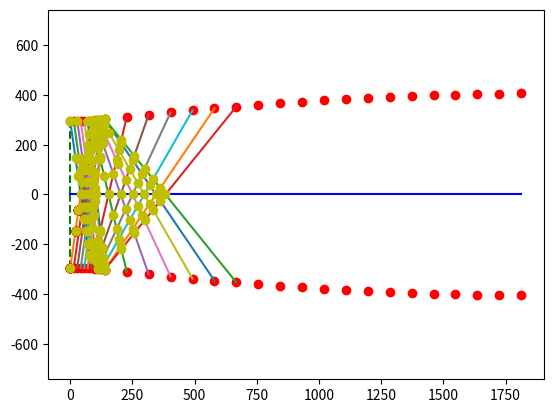

This chart was generated by the following Python code:
# Also check SHOCKWAVE NOTES PDF File in the current directory
#FLOW TABLES ARE OBTAINED FROM URL :
#hTcp://www.aerodynamics4students.com/table4.php
#https://www.codeproject.com/Tips/864704/Python-Line-Intersection-for-Pygame
#https://stackoverflow.com/questions/20677795/how-do-i-compute-the-intersection-point-of-two-lines-in-python?utm_medium=organic&utm_source=google_rich_qa&utm_campaign=google_rich_qa
#http://www.aerodynamics4students.com/moc/moc_flow.php?problem=1&alt=0&gamma=1.4&Pco=500&tto=3150&mach=2.35&vplot=1&oPcion=Display
#https://tbc-python.fossee.in/convert-notebook/Modern_Compressible_Flow_with_historical_perspective_by_John_D_Anderson/4._Oblique_Shock_and_Expansion_Waves.ipynb

from mpl_toolkits import mplot3d
from scipy.integrate import odeint
import numpy as np
import math
from math import atan
from math import asin
from math import sqrt
from math import pow
import numpy as np
from pprint import pprint 
import matplotlib.pyplot as plt
import scipy.interpolate
import collections
import json
import csv

def clean_sin(sin_angle):
    return min(1,max(sin_angle,-1))
                     
def u_PM(M):
#M = Mach number of the gas
    M =clean_sin(1/M)
    return CDegrees(math.asin(M))
def CDegrees(Angle):
    return (180/math.pi)*Angle

def CRadians(Angle):
    return (math.pi/180)*Angle

def v_PM(Gama,M):
# G = Gama Adiabatic work doing index of the gas = cp/cv
# M = Mach Number of the Gas for which prandtl meyer expansion function v1 is required
    Gama=float(Gama)
    M= float(M)    
    v1 = math.sqrt((Gama+1.0)/(Gama-1.0))
    v2 = v1* CDegrees(math.atan(math.sqrt(abs(((Gama-1.000)/(Gama + 1.000))*((M ** 2)-1)))))
    v3 = v2-CDegrees(math.atan(math.sqrt(abs((M ** 2)-1.0))))
    return float(v3)

def M_No(Gama,M1,Beta,Theta):
# G = Gama Adiabatic work doing index of the gas = cp/cv
# M1 = Mach Number of the Gas for which prandtl meyer expansion function v1 is required
    Gama=float(Gama)
    M1= float(M1)
    Theta=float(Theta)
    Beta= float(Beta)
    if M1 and Gama and Theta and Beta and Beta-Theta:
        v1 = 1 + (((Gama-1)/2) * ( M1 ** 2 ) * ( math.sin(math.radians(Beta)) ** 2 ))
        v2 = (Gama * ( M1 ** 2 ) * ( math.sin(math.radians(Beta)) ** 2 ))-((Gama-1)/2)
        v3 = (1/math.sin(math.radians(Beta-Theta))) * math.sqrt(abs(v1/v2))
        return v3

def slope(p1, p2) :
   if (p2[0] - p1[0])  == 0:
        p2[0] = 1
   return (p2[1] - p1[1]) * 1. / (p2[0] - p1[0])
   
def y_intercept(slope, p1) :
   return p1[1] - 1. * slope * p1[0]

def line_intersect(m1, b1, m2, b2):
    if m1 == m2:
        print ("These lines are parallel!!!")
        return None
    # y = mx + b
    # Set both lines equal to find the intersection point in the x direction
    # m1 * x + b1 = m2 * x + b2
    # m1 * x - m2 * x = b2 - b1
    # x * (m1 - m2) = b2 - b1
    # x = (b2 - b1) / (m1 - m2)
    x = (b2 - b1) / (m1 - m2)
    # Now solve for y -- use either line, because they are equal here
    # y = mx + b
    y = m1 * x + b1
    return x,y

def intersect(line1, line2) :
    
   min_allowed = 1e-5   # guard against overflow
   big_value = 1e10     # use instead (if overflow would have occurred)
   m1 = slope(line1[0], line1[1])
   #print( 'm1: %d' % m1 )
   b1 = y_intercept(m1, line1[0])
   #print( 'b1: %d' % b1 )
   m2 = slope(line2[0], line2[1])
   #print( 'm2: %d' % m2 )
   b2 = y_intercept(m2, line2[0])
   #print( 'b2: %d' % b2 )
    
   if abs(m1 - m2) < min_allowed :
      x = big_value
   else :
      x = (b2 - b1) / (m1 - m2)
   y = m1 * x + b1
   y2 = m2 * x + b2
   #print( '(x,y,y2) = %d,%d,%d' % (x, y, y2))
   return float(x),float(y)

def segment_intersect(line1, line2) :
   intersection_pt = intersect(line1, line2)

   #print( line1[0][0], line1[1][0], line2[0][0], line2[1][0], intersection_pt[0] )
   #print( line1[0][1], line1[1][1], line2[0][1], line2[1][1], intersection_pt[1] )
   
   if (line1[0][0] < line1[1][0]) :
      if intersection_pt[0] < line1[0][0] or intersection_pt[0] > line1[1][0] :
         #print( 'exit 1' )
         return None
   else :
      if intersection_pt[0] > line1[0][0] or intersection_pt[0] < line1[1][0] :
         #print( 'exit 2' )
         return None
         
   if (line2[0][0] < line2[1][0]) :
      if intersection_pt[0] < line2[0][0] or intersection_pt[0] > line2[1][0] :
         #print( 'exit 3' )
         return None
   else :
      if intersection_pt[0] > line2[0][0] or intersection_pt[0] < line2[1][0] :
         #print( 'exit 4' )
         return None

   return intersection_pt

def combine_remove_and_sort(list1, list2):
    return sorted(list(set(list1+list2)))

def Beta_X(u,v):
    return (CDegrees(atan(u/v)))

def Mass_Rate(Gama,Pr_Throat,Temp_Throat,R_Gas,Area_Throat):
    Gama=float(Gama)
    Pr_Throat= float(Pr_Throat)
    Temp_Throat=float(Temp_Throat)
    R_Gas= float(R_Gas)
    Area_Throat= float(Area_Throat)
    v1 = ((Area_Throat * Pr_Throat)/math.sqrt(abs(Temp_Throat)))
    v2 = math.sqrt(Gama/R_Gas)
    v3 = ( (Gama + 1 ) / 2 ) ** (-1 * ((Gama + 1 )/ (2 * ( Gama - 1 ))))
    return v1 * v2 * v3

def Area_Ratio(Gama , Mach_Exit):
    #returns Area Ratio Ae / At
    Gama= float(Gama)
    Mach_Exit=float(Mach_Exit)
    v1 = ((Gama + 1 ) / 2) ** (-1 * ((Gama + 1 )/ (2 * ( Gama - 1 ))))
    v2 = ((1 + ((( Gama - 1 )/2) * (Mach_Exit ** 2) ))** ((Gama + 1 )/ (2 * ( Gama - 1 ))))/Mach_Exit
    return v1 * v2 
    
def Temp_Ratio(Gama,Mach_Exit):
    #returns Area Ratio Te / Tc
    Gama= float(Gama)
    Mach_Exit=float(Mach_Exit)
    v1 = ( 1 + ((Gama - 1) / 2) * (Mach_Exit ** 2 ) ) ** (-1)
    return v1

def Pr_Ratio(Gama,Mach_Exit):
    #returns Area Ratio Pe / Pt
    Gama= float(Gama)
    Mach_Exit=float(Mach_Exit)
    v1 = ( 1 + ((Gama - 1) / 2) * (Mach_Exit ** 2 ) ) ** (-Gama/(Gama-1))
    return v1

def PoP_Ratio(Gama,M1):
# Po is the stagnation pressure of the stream
# G = Gama Adiabatic work doing index of the gas = cp/cv
# M = Mach Number of the Gas for which prandtl meyer expansion function v1 is required
    Gama=float(Gama)
    M1=float(M1)
    v1 =  (1+ (((Gama-1)/2)*(M1**2)))
    v2 =  math.pow(v1,(Gama/(Gama-1)))
    return v2

def Exit_Velocity(Gama,Mach_Exit,Temp_Exit,R_Gas):
    #returns Area Ratio Pe / Pt
    Gama= float(Gama)
    R_Gas= float(R_Gas)
    Mach_Exit=float(Mach_Exit)
    Temp_Exit=float(Temp_Exit)
    v1 = Mach_Exit * math.sqrt(abs(Gama * R_Gas * Temp_Exit))
    return v1

def Exit_Thrust(Mass_Rate,Exit_Velocity,Exit_Pr,P_Atm,Exit_Area):
    Mass_Rate= float(Mass_Rate)
    Exit_Velocity= float(Exit_Velocity)
    Exit_Pr=float(Exit_Pr)
    P_Atm=float(P_Atm)
    Exit_Area=float(Exit_Area)

    v1 = (Mass_Rate * Exit_Velocity) + ((Exit_Pr - P_Atm) * Exit_Area)
    return v1

def Pr_Ratio(Gama,M1,Beta):
# G = Gama Adiabatic work doing index of the gas = cp/cv
# M = Mach Number of the Gas for which prandtl meyer expansion function v1 is required
    Gama=float(Gama)
    M1=float(M1)
    Beta= float(Beta)
    v1 =  1 + ((( 2 * Gama)/(Gama + 1 )) * ((( M1 ** 2 ) * ( math.sin(math.radians(Beta)) ** 2 )) -1 ))
    #P2/P1 = v1
    return v1


def D_Ratio(Gama,M1,Beta):
# G = Gama Adiabatic work doing index of the gas = cp/cv
# M = Mach Number of the Gas for which prandtl meyer expansion function v1 is required
    Gama=float(Gama)
    M1=float(M1)
    Beta= float(Beta)
    v1 = (Gama + 1)*(M1 ** 2 ) * ( math.sin(math.radians(Beta)) ** 2 )
    v2 =  ((Gama - 1)*(M1 ** 2 ) * ( math.sin(math.radians(Beta)) ** 2 )) + 2
    # D1/D1 = v1/v2
    return v1/v2

def Do_Ratio(Gama,M1):
# Do = Stagnation Density of stream
# G = Gama Adiabatic work doing index of the gas = cp/cv
# M = Mach Number of the Gas for which prandtl meyer expansion function v1 is required
    Gama=float(Gama)
    M1=float(M1)
    v1 =  (1+ (((Gama-1)/2)*(M1**2)))
    v2 =  math.pow(v1,(1/(Gama-1)))
    return v2

def T_Ratio(Gama,M1,Beta):
# G = Gama Adiabatic work doing index of the gas = cp/cv
# M = Mach Number of the Gas for which prandtl meyer expansion function v1 is required
    Gama=float(Gama)
    M1=float(M1)
    Beta= float(Beta)
    v1 =  Pr_Ratio(Gama,M1,Beta)
    v2 =  D_Ratio(Gama,M1,Beta)
    v3 = v1/v2
    # T2/T1 = P1/P1 x D1/D2 = v3
    return v3

def To_Ratio(Gama,M1):
# To = Stagnation Temperature of stream
# G = Gama Adiabatic work doing index of the gas = cp/cv
# M = Mach Number of the Gas for which prandtl meyer expansion function v1 is required
    Gama=float(Gama)
    M1=float(M1)
    v1 =  (1+ (((Gama-1)/2)*(M1**2)))
    return v1

def Cf(Gama,Pc,Pe,Patm,Rt,Re):
# G = Gama Adiabatic work doing index of the gas = cp/cv
# Pc = Combustion chamber Pressue
# Pe = Exit Pressure of expander nozzle 
# Patm = Atmospheric Pressure at that altitude
# Rt = Throat Area
# Re = Exit Area
    Gama=float(Gama)
    Pc=float(Pc)
    Pe=float(Pe)
    Rt=float(Rt)
    Re=float(Re)

    exp1 =  abs(( 2 * (Gama ** 2))/(Gama - 1))
    exp2 = abs( 2 /(Gama + 1)) ** (( Gama + 1 ) / (Gama - 1 ))
    exp3 =abs (1 - ( ( Pe / Pc ) ** (( Gama - 1) / Gama )))


    Area_Throat = (math.pi * ( Rt ** 2 ))
    Area_Exit = (math.pi * ( Re ** 2 ))

    exp4 = ( (Pe - Patm)* Area_Exit )
    exp5 = ( Pc * Area_Throat )
    
    value = math.sqrt( exp1 * exp2 * exp3 ) + ( exp4 / exp5 )

    return value

def Co_Ratio(Gama,M1):
# Co / C = To / T = Co is Stagnation Speed Of Sound
# G = Gama Adiabatic work doing index of the gas = cp/cv
# M = Mach Number of the Gas for which prandtl meyer expansion function v1 is required

    Gama=float(Gama)
    M1=float(M1)
    v1 =  (1+ (((Gama-1)/2)*(M1**2)))
    v2 =  math.sqrt(v1)
    return v2

def P01P02_Ratio(Gama,M1):
# G = Gama Adiabatic work doing index of the gas = cp/cv
# M = Mach Number of the Gas for which prandtl meyer expansion function v1 is required
   if M1 and Gama:
        Gama=float(Gama)
        M1=float(M1)
        v1 =  (((Gama+1)/2)*(M1 ** 2)/(1 + ((Gama-1)/2)*(M1 ** 2)))
        v1X=math.pow(v1,(Gama/(Gama-1)))
        v2 =  (((2*Gama)/(Gama+1))*(M1 ** 2))-((Gama-1)/(Gama+1))
        v2X = math.pow(1/v2,1/(Gama-1))
        return v1X*v2X
    
def Calc_Ideal_MachNo(Gama,M1,pt):
    p = P01P02_Ratio(Gama,M1)* pt
    q = (Gama/2) * p * (M1**2)
    s = (2 / (Gama -1 ))
    pwr=(Gama- 1)/Gama
    t =( (( q / p) + 1 )**pwr) - 1
    Machno= math.sqrt(s * t)
    print(Machno)
    
def Calc_Throat_Sound_VelocityRatio(Gama):
    # C_Throat / Co
    return (2/(Gama+1))

def Calc_Throat_Pr_Ratio(Gama):
    # P_Throat / Po
    Power = (Gama/(Gama-1))
    EXR = ((2/(Gama+1)) ** Power)
    return EXR

def Calc_Throat_T_Ratio(Gama):
    # T_Throat / To
    EXR = (2/(Gama+1))
    return EXR

def Calc_Throat_D_Ratio(Gama):
    # D_Throat / Do
    Power = (1/(Gama-1))
    EXR = ((2/(Gama+1)) ** Power)
    return EXR

    
    
    
#================================================================================
#   NOZZLE DESIGN DATA
#================================================================================
#COMBUSTION PROPERTIES
Pc = 500 * (101325/14.7)    #Bar 500/10
Tc = 2000                 # K
R_Gas = 287                #J / Kgm - K
Dc = 1.225                  #Kgm/m3
P_Atm = 101325              # Pascal N /m2 
#scale factor for the nozzle calculations
Scale= 1.00
#Gama , Adiabatic bulk mod of elasticity
G = 1.4


#Number of Points to Draw Contour on is given be N_X
N_X= int(22/ Scale) #33 140

#THE INTERVAL FOR THRUST EVALUATION FOR NOZZLE [ METHOD OF CHARCTERISTICS ]
N_K = N_X - (int(N_X/2)- 2)

#instrument movement inside nozzle to find shock wave conditions
KX = 0 # Any Number between 1 to 100[or higher]

#Mach Number M_Sonic of Nozzle [ Enterance ]
#ASSUMED AVERAGE THROAT MACH NUMBER , M = 1.1 [ CHOCKED NOZZLE ]
# P = G . h => h = P / G
#Density Air = P = D . R . T
D_Air = ( Pc / (R_Gas * Tc))
#Pressure head in terms of manometer height , H_max
H_max= Pc/ ( G * D_Air )
#Free Stream Velocity before nozzle Gets Choked
# v2  2 . g = h => V_Max = sqrt( 2 . g . H_Max )
V_Max = sqrt(2 * 9.81 * H_max)

#Sound Velocity , C 
# C = Sqrt ( G .  R . T )
C_Max = sqrt(G * R_Gas * Tc)

# Mach Number  M_Sonic = V_Max / C
M_Sonic = float(V_Max / C_Max )
if ( M_Sonic > 1 ):
    M_Sonic = float(1.0001)

print(M_Sonic)
    
M2_No = 0
Calc_Ideal_MachNo(G,0.8,Pc)
#Exit Mach Number M Of Nozzle 
M_Exit = float( 2.0 / Scale) #2.355

# Deflection Angle of the given contour
Theta_Max = 0  # Degrees

#μ=Mach angle, (deg), (sin-1(1/M1)) of minimal oblique wave for M1
ux = 0

#Prandtl Meyer Expansion Angle After Shock Wave or Expansion Wave , v1
#Prandtl Meyer Angle at Sonic Line or Enterance = CONSTANT 
v_M=0         #Degrees
v_PMA  = float(v_PM(G,M_Sonic))
Beta =v_PMA

#Prandtl Meyer Expansion Angle After Shock Wave or Expansion Wave , v2
# theta = v_M2 - v_M1
v_M2=0         #Degrees

v_M = v_PM(G,M_Exit)
ux = u_PM(M_Exit)



Theta_Max =  float( v_M/2 )

#===================================================================================
#NOZZLE GRID DEVELOPMENT
#L/R = Length of expander from throat to Throat Radius ratio : 308 /23.8 = 12.94  
#=================================================================================
L_Rt_Ratio = 6.07
D_Throat = 2 #foot
R_Throat = float(((D_Throat/2) * 12) * 25.4)/Scale # foot to mm
A_Throat = (math.pi * (R_Throat/1000) * (R_Throat/1000))
#ideal nozzle radius , Pc = Ft / At , At = Ft / Pc  = 

X_Max = L_Rt_Ratio
X_Max = ((X_Max *12)*25.4)/Scale #foot to mm
Exit_Angle= 0
RcRt= 2
R_C = RcRt * R_Throat 
X_MX = [-1,
0,
0.01,
0.02,
0.03,
0.04,
0.05,
0.06,
0.07,
0.08,
0.09,
0.1,
0.11,
0.12,
0.13,
0.14,
1.3353,
1.7003,
1.9942,
2.2583,
2.5072,
2.7502,
2.9913,
3.2323,
3.4754,
3.722,
3.9732,
4.2294,
4.4902,
4.7424,
5.074,
]
Y_MX1 = [1,
1,
1.0001,
1.0003,
1.0006,
1.0011,
1.0016,
1.0022,
1.003,
1.0039,
1.0048,
1.0059,
1.0071,
1.0084,
1.0098,
1.0113,
1.2047,
1.2597,
1.3008,
1.3349,
1.3643,
1.3904,
1.4137,
1.4343,
1.4526,
1.4684,
1.4818,
1.4928,
1.5012,
1.5066,
1.5101,
]

Xa_M = []
Ya_M = []
X_M  = []
Y_M1 = []
Y_M2 = []

i = 0 

#NOTE :
# if we use 2 x N_X THEN THE FLOW PATcEREN CHANGES THROUGH OUT THE NOZZLE
# if we use N_X then the flow patteren is different Through the nozzle
# N_X is the minimum value for the interval of x given below

#Theta_Max = abs( math.degrees(math.atan(Y_MX1[0]/X_MX[0])))+0.5
Angle = float(Theta_Max )
x = np.linspace(0,X_Max,int(N_X + KX *N_X))
b=math.tan(math.radians(Angle))-math.tan(math.radians(Exit_Angle)) /2 
a= -(b / (2 * X_Max))
c= -math.pow(b,2)/4*a
pprint("Theta_Max : " + str(Angle))
pprint("a : " + str(a))
pprint("b : " + str(b))
pprint("c : " + str(c))

Angle_Circle= np.linspace(0.0,Angle,int(N_X/2 + KX * N_X/2))
for ar in Angle_Circle:
    xm= (R_C * math.sin(math.radians(ar)))
    y= (R_C + (R_C - R_C * math.cos(math.radians(ar))))/2.07
    print("x(mm) : " + str(xm) + " , " + "y(mm) : " + str(y))
    X_M.append(xm)
    Y_M1.append(y)
    Y_M2.append(-y)
    Xa_M.append(xm)
    Ya_M.append(y)


#Xa = -1*25.4*12
#Ya = 1*25.4*12
Xa = xm
Ya = y
i = 0
for xi in x:
    xm1= Xa + xi
    ym1= Ya + (((a* xi**2) + (b * xi) + c))/2.07
    if(xm1 <= X_Max +1  ):
        X_M.append(xm1)
        Y_M1.append(ym1)
        Y_M2.append(-ym1)
        Xa_M.append(xm)
        Ya_M.append(y)
        print("x(mm) : " + str(xm1) + " , " + "y(mm) : " + str(ym1))
            

    

#fig = plt.figure()
#ax = plt.axes(projection='3d')


#ax.plot3D(y,Uxy,Uxy)
plt.plot(X_M,Y_M1, 'ro')
plt.plot(X_M,Y_M2, 'ro')

i = 0
#Points for Analysis
Y_r1 = []
Y_r2 = {}
Y_r3 = {}
X_r1 = []

#two lines have points
AX1 = []
BY1 = []

AX2 = []
BY2 = []
C = []

#Angle of Grid 
Grid_Angles = []
ThetaX = 0
Theta0 = 0
i = 0
j = 0
m = 0
l = 0
xx1,xx2 =0,0
yy1,yy2 =0,0

x1,x2 =0,0
y1,y2 =0,0

XXT1 =  0
YYT1 =  0
XXP1,YYP1=0,0
XTR  = []
YTR  = []
C    = []

xxxx1 = []
yyyy1 = []

xxxx2 = []
yyyy2 = []

xxxx1X = []
yyyy1X = []

xxxx2X = []
yyyy2X = []

def connectpoints(x,y,p1,p2):
    
    k = N_X      #Points  
    x1, x2 = x[p1], x[p2]
    y1, y2 = y[p1],y[p2]
    #plt.plot([x1,x2],[y1,y2],'k-')

    #JOINING POINTS OF EXPANSION FAN TO SONIC LINE
    #plt.plot([0,x2],[y2,0],'-b')
    #plt.plot([0,x2],[-y2,0],'-b')
    
    #DRAWING SONIC LINE OF THE NOZZLE 
    plt.plot([0,0],[0,y2],'--g')
    plt.plot([0,0],[0,-y2],'--g')
    plt.plot([0,x[-1]],[0,0],'-b')

    #change value of j and s for finding intersection points down stream of nozzle
    #and 0 for throat region calculations 
    j  = int(KX/2)
    i  = 0
    r = 1
    jx = 0
    for j in range(0,len(X_M),KX+1):
       if ( k <= 0 ):
            break
       if (X_M[j] <= Xa ):
              
       #LEFT RUNNING CHARACTERISTICS C- : K _
            xx1= X_M[j]
            yy1 = Y_M1[j]
            xx2=   X_M[j + abs(int(len(X_M)/5+ KX)) ]
            yy2=  Y_M2[j + abs(int(len(X_M)/5+ KX)) ]
            #print(j ,",",j +  int(len(X_M)/2) )
            AX1=[xx1 , xx2 ]
            BY1=[yy1 , yy2 ]
            plt.plot([xx1,xx2],[yy1,yy2])
              
    #RIGHT RUNNING CHARACTERISTICS C+ : K +    
            x1=X_M[j]
            y1=Y_M2[j]
            x2= X_M[j + abs(int(len(X_M)/5+ KX)) ]
            y2= Y_M1[j + abs(int(len(X_M)/5+ KX)) ]
            AX2 = [x1 , x2]
            BY2 = [y1 , y2]
            plt.plot([x1,x2],[y1,y2])

            
                    
                  
    #POINT OF INTERSECTION OF TWO CHARACTERISTICS
            x_interp = scipy.interpolate.interp1d(BY1, AX1)
            # X intercePc where Line crosses the axis , Y = 0
            XXP1 = x_interp(0) 
            YYP1=0

    #change value of j and s for finding intersection points down stream of nozzle
    #and 0 for throat region calculations 
            s = int(KX/2)
             
    #LEFT RUNNING CHARACTERISTICS C- : K _
            for s in range(0,int(len(X_M)/2),KX+1 ):
                if (X_M[s] <= Xa ):
                    xxx1= X_M[s]
                    yyy1 = Y_M1[s]
                    xxx2=   X_M[s + abs(int(len(X_M)/5+ KX )) ]
                    yyy2=  Y_M2[s + abs(int(len(X_M)/5+ KX )) ]

                    xxxx1.append(xxx1)
                    yyyy1.append(yyy1)
                    
                    xxxx2.append(xxx2)
                    yyyy2.append(yyy2)
                    #plt.plot([xxx1,xxx2],[yyy1,yyy2],'-g')
                    
                    xR1=X_M[j]
                    yR1=Y_M2[j]
                    xR2= X_M[j + abs(int(len(X_M)/5+ KX)) ]
                    yR2= Y_M1[j + abs(int(len(X_M)/5+ KX)) ]
            

                    xxxx1X.append(xR1)
                    yyyy1X.append(yR1)
                        
                    xxxx2X.append(xR2)
                    yyyy2X.append(yR2)
                           
                    A1 = [xxx1,yyy1]
                    A2 = [xxx2,yyy2]
           
                    B1 = [x1,y1]
                    B2 = [x2,y2]
                  

                    #print(A1,B1,A2,B2)
                    
                    #slope_A = slope(A1, A2)
                    #slope_B = slope(B1, B2)
                    
                    #y_int_A = y_intercePc(A1, slope_A)
                    #y_int_B = y_intercePc(B1, slope_B)
                    if segment_intersect((A1,A2),(B1,B2)) is not None:
                        intersect_point=segment_intersect((A1,A2),(B1,B2) )                   
                        C.append(intersect_point)
                        #plt.plot(intersect_point[0],intersect_point[1],'bo')

                    C1 = [xx1,yy1]
                    C2 = [xx2,yy2]
           
                    D1 = [x1,y1]
                    D2 = [x2,y2]
                  
                    if segment_intersect((C1,C2),(D1,D2)) is not None:
                        intersect_point=segment_intersect((C1,C2),(D1,D2) )
                        C.append(intersect_point)
                        #plt.plot(intersect_point[0],intersect_point[1],'ro')
                    
                    dY = np.linspace(0,R_Throat,len(X_M)*10)
                    E1 = [X_M[s],Y_M1[s]]
                    E2 = [X_M[s+1],dY[s]]
               
                    F1 = [xxxx1[j],yyyy1[j]]
                    F2 = [xxxx2[j],yyyy2[j]]
                    #plt.plot([x1,xx1],[y1,yy1],'r')
                    #plt.plot([x1,x2],[y1,y2],'r')
                   
                    if segment_intersect((E1,E2),(F1,F2)) is not None:
                        intersect_point=segment_intersect((E1,E2),(F1,F2) )
                        C.append(intersect_point)
                        #plt.plot(intersect_point[0],intersect_point[1],'ro')

                    dY = np.linspace(0,R_Throat,len(X_M)*10)
                    G1 = [X_M[s],Y_M2[s]]
                    G2 = [X_M[s+1],dY[s]]
               
                    H1 = [xxxx1X[j],yyyy1X[j]]
                    H2 = [xxxx2X[j],yyyy2X[j]]
                                         
                        
                    if segment_intersect((G1,G2),(H1,H2)) is not None:
                        intersect_point=segment_intersect((G1,G2),(H1,H2) )
                        C.append(intersect_point)
                        plt.plot(intersect_point[0],intersect_point[1],'ro')
                                    
                                          
                    #pprint(line_intersect(slope_A, y_int_A, slope_B, y_int_B))
                         
                    #s = s + 1
                      
            #jx = jx + 1             
            AX=np.linspace(0,x2,k)
            AY=np.linspace(0,y2,k)

            #plt.plot(XXP1,YYP1,'bo')
            
            
            Theta0=Angle - math.floor(Angle)
            ThetaM= math.ceil(math.floor(Angle) / (len(X_M)-KX))
            #ThetaX=math.floor(Angle)/k
            
            
            i = 0
            r = 1              
            for axt in AX:
                if( Theta0 + (j * ThetaM) > Angle):
                    break
                elif ( i == 0 ):
                    #Y_r1.append([ chr(65+j) + "-" + str(i), axt, AY[i],0 ])
                    pass
                elif ( i == 1 and j == 0):
                    Theta0=Angle - math.floor(Angle)
                    Y_r1.append([chr(65+j) + "-" + str(i),axt,AY[i],Theta0])
                    X_r1=[axt,AY[i]]
                elif ( i == 1 and j > 0):
                    Theta0=Angle - math.floor(Angle)
                    ThetaX=np.linspace(0,math.floor(Angle),k)
                    X_r1=[axt,AY[i]]
                    Y_r1.append([chr(65+j) + "-" + str(i),axt,AY[i],Theta0 + (j * ThetaM)])
                    
                
                    
                else:
                    #Y_r1.append([chr(65+j) + "-" + str(i),axt,AY[i],0])
                    pass
                
                i = i + 1
            
             
            #k = k - 1
            #j = j  + 1
           
def connectpointsX():
    k = N_X      #Points  
    j  = 0
    i  = 0
    s = 0 

     #LEFT RUNNING CHARACTERISTICS C- : K _
    xx1= X_M[j]
    yy1 = Y_M1[j]
    xx2=   X_M[j +  N_K ]
    yy2=  Y_M2[j +  N_K ]
    AX1=[xx1 , xx2 ]
    BY1=[yy1 , yy2 ]
    plt.plot([xx1,xx2],[yy1,yy2])
              
    #RIGHT RUNNING CHARACTERISTICS C+ : K +    
    x1=X_M[j]
    y1=Y_M2[j]
    x2= X_M[j + N_K]
    y2= Y_M1[j +  N_K]
    AX2 = [x1 , x2]
    BY2 = [y1 , y2]
    plt.plot([x1,x2],[y1,y2])
            
    #POINT OF INTERSECTION OF TWO CHARACTERISTICS
    x_interp = scipy.interpolate.interp1d(BY1, AX1)
    # X intercePc where Line crosses the axis , Y = 0
    XXP1 = x_interp(0) 
    YYP1=0

    dx1=  XXP1 
    dy1 = (yy1-y1)
    dz1 = math.sqrt((dx1 ** 2) + ( dy1 ** 2 ))
    PcX = np.linspace(0,dx1,N_X)
    PTY = np.linspace(0,dy1,N_X)
    PTZ = np.linspace(0,dz1,N_X)
    
    pprint(dy1)
    #plt.plot([xx1,XXP1],[yy1,YYP1],'--b')
    #plt.plot([xx2,XXP1],[yy2,YYP1],'--b')
    #plt.plot(XXP1,YYP1,'ro')

   
print("System is Collecting Intersection Points .... plz wait ")            
connectpoints(X_M,Y_M1,0,1)
print("Intersection Points Collected .... Finding Thermodynamic Properties .... plz wait ")
#pprint(Y_r1)
ch  =  0
v   =  0
div =  []
for i in range(0,len(C),1):
    if(C[i][1] >= 0 ):
        if ( C[i][1] == 0 ):
            ch = ch + 1
            div.append(v)
            v = 0
        else:
            div.append(1)
            
    
    v = v + 1

v      = 1
p      = 0 
ch     = 0 
ThetaM = 0
count  = 0

Mach_Avg = 0
M_Rate_Avg = 0
V_Exit_Avg = 0
P_Exit_Avg = 0
T_Exit_Avg = 0
ThrustX_Avg = 0

Mach_No_Array = 0
M_Rate_Array = 0
V_Exit_Array = 0
P_Exit_Array = 0
T_Exit_Array = 0
ThrustX_Array = 0
Correction_Factor_Avg = 0

Q = 0
R=  0


# YOU CAN USE REQUIRED MACH NUMBER [DESIGN MACH NO ] FOR MAX EXIT PRESSURE OF NOZZLE
Pr_X=abs(Pr_Ratio(G,M_Exit,Beta)* Pc)
R_Exit = Y_M1[ len(X_M)-1 ]
#MAX AREA RATIO FOR THESE THEMODYNAMIC PROPERTIES CAN BE CALCULATED USING EPSILON = A_Exit /A_throat
#area ratio formula is given above in the function A_Ratio
# A_Ratio = A_Exit / A_Throat
#A_Throat = A_Exit / A_Ratio
#PI . R ^ 2 = A_Exit / A_Ratio
#R_Throat = sqrt ( A_Exit / A_Ratio x PI )
#Area Ratio [ MAX ] epsilon = A_Exit/A_throat
A_Ratio = abs(Area_Ratio(G , M_Exit))
A_Ratio_MAX = A_Ratio
A_Exit = math.pi * (( R_Exit/1000)**2 )
R_t_MAX = math.sqrt(A_Exit/(A_Ratio * math.pi))

#MINIMUM LENGTH OF THE NOZZLE CAN BE FOUND BELOW :
L_Min = X_M[ len(X_M)-1 ]

#You can select a Mach Number and Area Correction from 1 to 2.5
#THRUST CORRECTION FACTOR Cf can be calculated as below
#Correction_Factor = Cf(G,Pt,Pr_X , P_Atm, R_Throat/1000 , R_Exit/1000 )
#if Correction_Factor >= 2.5 :
#    Correction_Factor = float(2.5)

#--------------------------------------------------------------------------------------
#
#
#
# THROAT PROPERTIES CALCULATION
#
#
#
#
#-------------------------------------------------------------------------------
C_Throat = Calc_Throat_Sound_VelocityRatio(G)*C_Max
Pr_Throat = Calc_Throat_Pr_Ratio(G)*Pc
T_Throat = Calc_Throat_T_Ratio(G) * Tc
D_Throat = Calc_Throat_D_Ratio(G) * Dc

V_Throat = Exit_Velocity(G,M_Sonic,T_Throat,R_Gas)
M_Sonic = V_Throat/C_Throat
A_Ratio_Throat = Area_Ratio(G , M_Sonic)
A_Throat_X = A_Ratio_Throat * A_Throat

M_Rate = Mass_Rate(G,Pr_Throat,T_Throat,R_Gas,A_Throat_X)
Correction_Factor = Cf(G,Pc,Pr_Throat , P_Atm, R_Throat/1000 , R_Exit/1000 )
Thrust_Throat=Exit_Thrust(M_Rate,V_Throat,Pr_Throat,P_Atm,A_Throat_X)

print("Velocity Sound :" , C_Throat)
print("Pr Throat :" ,Pr_Throat)
print("Temperature Throat :" ,T_Throat)
print("Density Throat :" ,D_Throat)

print("Velocity Throat :" ,V_Throat)
print("Mach No Throat :" ,M_Sonic)
print("A Ratio Throat :" ,A_Ratio_Throat)
print("Area Throat :" ,A_Throat_X)

print("Mass Rate :" ,M_Rate)
print("Correction Factor Cf :" ,Correction_Factor)
print("Thrust at Throat  :" ,Thrust_Throat)

Correction_Factor = float(Correction_Factor)
Correction_FactorX2 = float(Correction_Factor)
print("\n\n")
#--------------------------------------------------------------------------------------
#
#
#
# THROAT STAGNATION PROPERTIES CALCULATION
#
#
#
#
#-------------------------------------------------------------------------------
C_stag_Throat = Co_Ratio(M_Sonic,G)*C_Max
V_stag_Throat = Exit_Velocity(G,M_Sonic,Tc,R_Gas)
M_stag_Throat = V_stag_Throat/C_stag_Throat

T_stag_Throat = To_Ratio(M_stag_Throat,G) * Tc
A_Ratio_Throat = Area_Ratio(G , M_stag_Throat)
A_Throat_X = A_Ratio_Throat * A_Throat

Pr_stag_Throat = (1/PoP_Ratio(M_stag_Throat,G))*Pc

D_stag_Throat = Do_Ratio(M_stag_Throat,G) * Dc


M_stag_Rate = Mass_Rate(G,Pr_stag_Throat,T_stag_Throat,R_Gas,A_Throat_X)
Correction_stag_Factor = Cf(G,Pc,Pr_stag_Throat , P_Atm, R_Throat/1000 , R_Exit/1000 )
Thrust_stag_Throat=Exit_Thrust(M_stag_Rate,V_stag_Throat,Pr_stag_Throat,P_Atm,A_Throat_X)

print("stag Velocity Sound :" , C_stag_Throat)
print("stag Pr Throat :" ,Pr_stag_Throat)
print("stag Temperature Throat :" ,T_stag_Throat)
print("stag Density Throat :" ,D_stag_Throat)

print("stag Velocity Throat :" ,V_stag_Throat)
print("stag Mach No Throat :" ,M_stag_Throat)
print("stag A Ratio Throat :" ,A_Ratio_Throat)
print("stag Area Throat :" ,A_Throat_X)

print("stag Mass Rate :" ,M_stag_Rate)
print("stag Correction Factor Cf :" ,Correction_Factor)
print("stag Thrust at Throat  :" ,Thrust_stag_Throat)

C_Throat = C_stag_Throat
Pr_Throat = Pr_stag_Throat
T_Throat = T_stag_Throat
D_Throat = D_stag_Throat

V_Throat = V_stag_Throat
M_Sonic = V_Throat/C_Throat
A_Ratio_Throat = Area_Ratio(G , M_Sonic)
A_Throat_X = A_Ratio_Throat * A_Throat

M_Rate = M_stag_Rate
Thrust_Throat=Thrust_stag_Throat

#REMOVING DUPLICATE INTESECTION POINTS FROM LIST 'C'
C = list(dict.fromkeys(C))


for i in range(0,len(C),KX+1):
    
    #if(C[i][1] >= 0 ):
       
        if ( i == 0):
            
            
            if ( v_PMA <= 0 or Beta <= 0  ):
                v_PMA = Beta
                Beta = v_PMA
            if M2_No is None :    
                M2_No = float(M_Sonic)
                
            v_PMA = v_PM(G,M2_No)    
            Theta0=Angle - math.floor(Angle)
            Q = v_PMA + Theta0
            R= v_PMA - Theta0
            Theta =( Q - R ) / 2
            Beta = ( Q + R ) / 2
            if( Theta <= 0 ):
                Theta = Theta0

            M2_No = M_Sonic    
            M2_No = abs(M_No(G,M2_No,Beta,Theta))
            if(M2_No >=  M_Exit):
                M2_No =   2 * M_Exit
                
            
            v_PMA = v_PM(G,M2_No)
            Pr_X=Pr_Ratio(G,M2_No,Beta) * Pr_Throat
            D_X = D_Ratio(G,M2_No,Beta) * D_Throat
            Temp_X=T_Ratio(G,M2_No,Beta) * T_Throat
            V_Exit = Exit_Velocity(G,M2_No,Temp_X,R_Gas)
            A_Ratio = Area_Ratio(G , M2_No)
            if(A_Ratio > A_Ratio_MAX):
                A_Ratio = A_Ratio_MAX
                         
            # Parametric area for flow through conic section of shock wave ,
            # Area = 2 x Pi x r x dr
            #2 and Pi are constants of integration so integration of r.dr
            # gives , Flow Area = 2 . Pi . [r^2 /2 ] = Pi . r ^ 2
            
            A_Exit = A_Ratio * A_Throat
            
            M_Rate = Mass_Rate(G,Pr_X,Temp_X,R_Gas,A_Throat)
            Correction_Factor = Cf(G,Pc,Pr_X , P_Atm, R_Throat/1000 , R_Exit/1000 )
            ThrustX=(Exit_Thrust(M_Rate,V_Exit,Pr_X,P_Atm,A_Exit))

            Mach_Avg=(Mach_Avg + M2_No)
            V_Exit_Avg = V_Exit_Avg + V_Exit   
            M_Rate_Avg = M_Rate_Avg + M_Rate
            P_Exit_Avg = P_Exit_Avg + (Pr_X)
            T_Exit_Avg = T_Exit_Avg + (Temp_X)
            ThrustX_Avg = ThrustX_Avg + ThrustX
            Correction_Factor_Avg = Correction_Factor_Avg + Correction_Factor
            
            Y_r2[p] = { chr(65+ch)+ "-"+ str(count): { "x" : C[i][0],
                                   "y" : C[i][1],
                                   "Theta": Theta0,
                                                                                           
                                   }
                     }
            Y_r3[p] = { chr(65+ch)+ "-"+ str(count): { "x" : abs(C[i][0]),
                                   "y" : abs(C[i][1]),
                                   "Q" : Q,
                                   "R" : R,
                                   "Theta": ( Q - R )/2,
                                   "Beta": ( Q + R )/2,
                                   "v_PM": v_PMA,
                                   "Mach":M2_No,
                                   "Pr_Exit ": Pr_X,
                                   "Temp Exit":Temp_X,
                                   "V_Exit ": V_Exit ,
                                   "Epsilon=A_e/A_t" : A_Ratio,
                                   "Exit_Area":A_Exit,
                                   "M_Rate ": M_Rate,
                                   "Thrust " :ThrustX,
                                   }
                     }
            
            #pprint(str(C[i][0]) + "," + str(C[i][1]))
            plt.plot(C[i][0],C[i][1],'yo')
            p = p + 1
            #count = count + 1 

        
            
        elif ( i > 0 and C[i][1] == 0 ):
            ch = ch + 1
            count = 0
            if ( v_PMA <= 0 or Beta <= 0  ):
                v_PMA = Beta
                Beta = v_PMA
            if M2_No is None :    
                M2_No = float(M_Sonic)
            
            v_PMA = v_PM(G,M2_No)    
            Theta0=Angle - math.floor(Angle)
            Q = v_PMA + Theta0
            R= v_PMA - Theta0
            Theta =( Q - R ) / 2
            Beta = ( Q + R ) / 2
            if( Theta <= 0 ):
                Theta = Theta0
            M2_No = M_Sonic
            M2_No = abs(M_No(G,M2_No,Beta,Theta))
            if(M2_No >=  M_Exit):
                M2_No =   2 * M_Exit
                
                
            v_PMA = v_PM(G,M2_No)
            Pr_X=Pr_Ratio(G,M2_No,Beta) * Pr_Throat
            D_X = D_Ratio(G,M2_No,Beta) * D_Throat
            Temp_X=T_Ratio(G,M2_No,Beta) * T_Throat
            V_Exit = Exit_Velocity(G,M2_No,Temp_X,R_Gas)
            A_Ratio = Area_Ratio(G , M2_No)
            if(A_Ratio > A_Ratio_MAX):
                A_Ratio = A_Ratio_MAX
                         
            # Parametric area for flow through conic section of shock wave ,
            # Area = 2 x Pi x r x dr
            #2 and Pi are constants of integration so integration of r.dr
            # gives , Flow Area = 2 . Pi . [r^2 /2 ] = Pi . r ^ 2
            
            A_Exit = A_Ratio * A_Throat
            M_Rate = Mass_Rate(G,Pr_X,Temp_X,R_Gas,A_Throat)
            Correction_Factor = Cf(G,Pc,Pr_X , P_Atm, R_Throat/1000 , R_Exit/1000 )
            ThrustX=(Exit_Thrust(M_Rate,V_Exit,Pr_X,P_Atm,A_Exit))
                               
            Mach_Avg=(Mach_Avg + M2_No)
            M_Rate_Avg = M_Rate_Avg + M_Rate
            V_Exit_Avg = V_Exit_Avg + V_Exit 
            P_Exit_Avg = P_Exit_Avg + Pr_X
            T_Exit_Avg = T_Exit_Avg + Temp_X
            ThrustX_Avg = ThrustX_Avg + ThrustX
            Correction_Factor_Avg = Correction_Factor_Avg + Correction_Factor
            
            Y_r2[p] = { chr(65+ch)+ "-" +str(count) : { "x" : C[i][0],
                                   "y" : C[i][1],
                                   "Theta": Theta0 ,
                                   
                                   }
                     }
            Y_r3[p] = { chr(65+ch)+ "-"+ str(count): { "x" : abs(C[i][0]),
                                   "y" : abs(C[i][1]),
                                   "Q" : Q,
                                   "R" : R,
                                   "Theta": ( Q - R )/2,
                                   "Beta": ( Q + R )/2,
                                   "v_PM": v_PMA,
                                   "Mach":M2_No,
                                   "Pr_Exit ": Pr_X,
                                   "Temp Exit":Temp_X,
                                   "V_Exit ": V_Exit ,
                                   "Epsilon=A_e/A_t" : A_Ratio,
                                   "Exit_Area":A_Exit,
                                   "M_Rate ": M_Rate,
                                   "Thrust " :ThrustX,
                                   }
                     }
            
            #pprint(str(C[i][0]) + "," + str(C[i][1]))
            plt.plot(C[i][0],C[i][1],'yo')
            p = p + 1 
            v =1
                    
        elif (i > 0 and len(div) > 0 and (Theta0 + (v * ThetaM)) <= Angle ):
            count = count + 1
            if ( v_PMA <= 0 or Beta <= 0  ):
                v_PMA = Beta
                Beta = v_PMA
                           
            if M2_No is None :    
                M2_No = float(M_Sonic)
                
            v_PMA = v_PM(G,M2_No)    
            Theta0=Angle - math.floor(Angle)
            ThetaM= math.ceil(math.floor(Angle) / (div[v]+1))
            Q = v_PMA + (Theta0 + (v * ThetaM))
            R= v_PMA - (Theta0 + (v * ThetaM))
            Theta =( Q - R ) / 2
            Beta = ( Q + R ) / 2
            if( Theta <= 0 ):
                Theta = (Theta0 + (v * ThetaM))
                
            M2_No = abs(M_No(G,M2_No,Beta,Theta))
            if(M2_No >=  M_Exit):
                M2_No =   2 * M_Exit
                
                
            
            Pr_X=Pr_Ratio(G,M2_No,Beta) * Pr_Throat
            D_X = D_Ratio(G,M2_No,Beta) * D_Throat
            Temp_X=T_Ratio(G,M2_No,Beta) * T_Throat
            V_Exit = Exit_Velocity(G,M2_No,Temp_X,R_Gas)
            A_Ratio = Area_Ratio(G , M2_No)
            if(A_Ratio > A_Ratio_MAX):
                A_Ratio = A_Ratio_MAX
                         
            # Parametric area for flow through conic section of shock wave ,
            # Area = 2 x Pi x r x dr
            #2 and Pi are constants of integration so integration of r.dr
            # gives , Flow Area = 2 . Pi . [r^2 /2 ] = Pi . r ^ 2
            
            A_Exit = A_Ratio * A_Throat
            M_Rate = Mass_Rate(G,Pr_X,Temp_X,R_Gas,A_Throat)
            Correction_Factor = Cf(G,Pc,Pr_X , P_Atm, R_Throat/1000 , R_Exit/1000 )
            ThrustX=( Exit_Thrust(M_Rate,V_Exit,Pr_X,P_Atm,A_Exit))

            Mach_Avg=(Mach_Avg + M2_No)
            M_Rate_Avg = M_Rate_Avg + M_Rate
            V_Exit_Avg = V_Exit_Avg + V_Exit 
            P_Exit_Avg = P_Exit_Avg + Pr_X
            T_Exit_Avg = T_Exit_Avg + Temp_X
            ThrustX_Avg = ThrustX_Avg + ThrustX
            Correction_Factor_Avg = Correction_Factor_Avg + Correction_Factor
            
            
            #M2_No =abs(M2_No)
            
            Y_r2[p] = { chr(65+ch)+ "-" +str(count) : { "x" : C[i][0],
                                   "y" : C[i][1],
                                   "Theta": Theta0 + (v * ThetaM),
                                                        
                                   }
                     }
            Y_r3[p] = { chr(65+ch)+ "-"+ str(count): { "x" : abs(C[i][0]),
                                   "y" : abs(C[i][1]),
                                   "Q" : Q,
                                   "R" : R,
                                   "Theta": ( Q - R )/2,
                                   "Beta": ( Q + R )/2,
                                   "v_PM": v_PMA,
                                   "Mach":M2_No,
                                   "Pr_Exit ": Pr_X,
                                   "Temp Exit":Temp_X,
                                   "V_Exit ": V_Exit ,
                                   "Epsilon=A_e/A_t" : A_Ratio,
                                   "Exit_Area":A_Exit,
                                   "M_Rate ": M_Rate,
                                   "Thrust " :ThrustX,
                                   }
                     }
            
            #pprint(str(C[i][0]) + "," + str(C[i][1]))
            plt.plot(C[i][0],C[i][1],'yo')             
            v = v + 1                 
            p = p + 1
        else :
            count = count + 1
            if ( v_PMA <= 0 or Beta <= 0  ):
                v_PMA = Beta
                Beta = v_PMA
                           
            if M2_No is None :    
                M2_No = float(M_Sonic)
                
            v_PMA = v_PM(G,M2_No)    
            Theta0=Angle - math.floor(Angle)
            ThetaM= math.ceil(math.floor(Angle) / (div[v]+1))
            Q = v_PMA + (Theta0 + (v * ThetaM))
            R= v_PMA - (Theta0 + (v * ThetaM))
            Theta =( Q - R ) / 2
            Beta = ( Q + R ) / 2
            if( Theta <= 0 ):
                Theta = (Theta0 + (v * ThetaM))
                
            M2_No = abs(M_No(G,M2_No,Beta,Theta))
            if(M2_No >=  M_Exit):
                M2_No =   2 * M_Exit
                
                
            
            Pr_X=Pr_Ratio(G,M2_No,Beta) * Pr_Throat
            D_X = D_Ratio(G,M2_No,Beta) * D_Throat
            Temp_X=T_Ratio(G,M2_No,Beta) * T_Throat
            V_Exit = Exit_Velocity(G,M2_No,Temp_X,R_Gas)
            A_Ratio = Area_Ratio(G , M2_No)
            if(A_Ratio > A_Ratio_MAX):
                A_Ratio = A_Ratio_MAX
                
            # Parametric area for flow through conic section of shock wave ,
            # Area = 2 x Pi x r x dr
            #2 and Pi are constants of integration so integration of r.dr
            # gives , Flow Area = 2 . Pi . [r^2 /2 ] = Pi . r ^ 2
            
            A_Exit = A_Ratio * A_Throat
            M_Rate = Mass_Rate(G,Pr_X,Temp_X,R_Gas,A_Throat)
            Correction_Factor = Cf(G,Pc,Pr_X , P_Atm, R_Throat/1000 , R_Exit/1000 )
            ThrustX=( Exit_Thrust(M_Rate,V_Exit,Pr_X,P_Atm,A_Exit))

            Mach_Avg=(Mach_Avg + M2_No)
            M_Rate_Avg = M_Rate_Avg + M_Rate
            V_Exit_Avg = V_Exit_Avg + V_Exit 
            P_Exit_Avg = P_Exit_Avg + Pr_X
            T_Exit_Avg = T_Exit_Avg + Temp_X
            ThrustX_Avg = ThrustX_Avg + ThrustX
            Correction_Factor_Avg = Correction_Factor_Avg + Correction_Factor
            
                        
            #M2_No =abs(M2_No)
            
            Y_r2[p] = { chr(65+ch)+ "-" +str(count) : { "x" : C[i][0],
                                   "y" : C[i][1],
                                   "Theta": Theta0 + (v * ThetaM),
                                                        
                                   }
                     }
            Y_r3[p] = { chr(65+ch)+ "-"+ str(count): { "x" : abs(C[i][0]),
                                   "y" : abs(C[i][1]),
                                   "Q" : Q,
                                   "R" : R,
                                   "Theta": ( Q - R )/2,
                                   "Beta": ( Q + R )/2,
                                   "v_PM": v_PMA,
                                   "Mach":M2_No,
                                   "Pr_Exit ": Pr_X,
                                   "Temp Exit":Temp_X,
                                   "V_Exit ": V_Exit ,
                                   "Epsilon=A_e/A_t" : A_Ratio,
                                   "Exit_Area":A_Exit,
                                   "M_Rate ": M_Rate,
                                   "Thrust " :ThrustX,
                                   }
                     }
            #pprint(str(C[i][0]) + "," + str(C[i][1]))
            plt.plot(C[i][0],C[i][1],'yo')             
            v = v + 1                 
            p = p + 1
            
        
        

print(p)
print(len(C))
Mach_No_Array=(Mach_Avg/(1 * (len(C)-1)))
#Mach_Avg = 0
M_Rate_Array = (M_Rate_Avg/(1 * (len(C)-1)))
#M_rate_Avg = 0
V_Exit_Array = (V_Exit_Avg /(1 * (len(C)-1)))
P_Exit_Array = (P_Exit_Avg/(1 * (len(C)-1)))
#P_Exit_Avg = 0
T_Exit_Array =(T_Exit_Avg/(1 * (len(C)-1)))
#T_Exit_Avg = 0
ThrustX_Array =abs(ThrustX_Avg/(1 * (len(C)-1)))
#ThrustX_Avg = 0
Correction_Factor_Array = (Correction_Factor_Avg/(1 * (len(C)-1)))

pprint("Correction Factor M_No and A_Ratio : " + str(Correction_Factor))
pprint("Average Correction Factor M_No and A_Ratio : " + str(Correction_Factor_Array))
pprint("Average Mach Number : " + str(Mach_No_Array))
pprint("Area Ratio [MAX] : " + str(A_Ratio_MAX))
pprint("Exit Radius [MIN] : " + str(R_Exit))
pprint("Exit Length [MIN] : " + str(L_Min))
pprint("Average Mass FlowRate (Kgm/sec): " + str(M_Rate_Array))
pprint("Average Exit Velocity (m/sec): " + str(V_Exit_Array))
pprint("Average Exit Pressure (N/m2) : " + str(P_Exit_Array))
pprint("Average Exit Temperature (K)  : " + str(T_Exit_Array))
pprint("Average Exit Thrust (N) : " + str(ThrustX_Array))


#pprint(Y_r2)
#pprint(Y_r3)

ch=0
count = 0
print(len(Y_r3),"no of records")
jsonElements = []               
array = json.dumps(Y_r3)
x = json.loads(array)
with open('./test_website_valuesX3.csv', 'w+', newline='') as outfile:
    f = csv.writer(outfile)
    # Write CSV Header, If you dont need that, remove this line
    f.writerow(["x" ,"y","Q","R","Theta","Beta","v_PM", "Mach", "Pr_exit" , "T_exit","V_exit", "A_Ratio","Exit_Area","M_rate", "Thrust"])

#pprint("x" + "  " + "y" + " " + "Q" + " " + "R" + "  " + "Theta" + " " + "v_PM" + " " + "Mach" + "  " + "Pr_exit" + " "+ "T_exit" + " " + "V_exit" + "  " + "A_Ratio" + " "+ "M_rate" + " " + "Thrust")
    for i in range(0,len(Y_r3),1):
        #pprint(Y_r3[i])
        for key,value in Y_r3[i].items():
            for x,value1 in value.items():
                #f.writerow(x["x"]),x["y"],x["Q"],x["R"])
                jsonElements.append(value1)
                #print(x,value1,"\n")
            f.writerow(jsonElements)
            jsonElements = []                    
plt.axis('equal')
plt.show()
